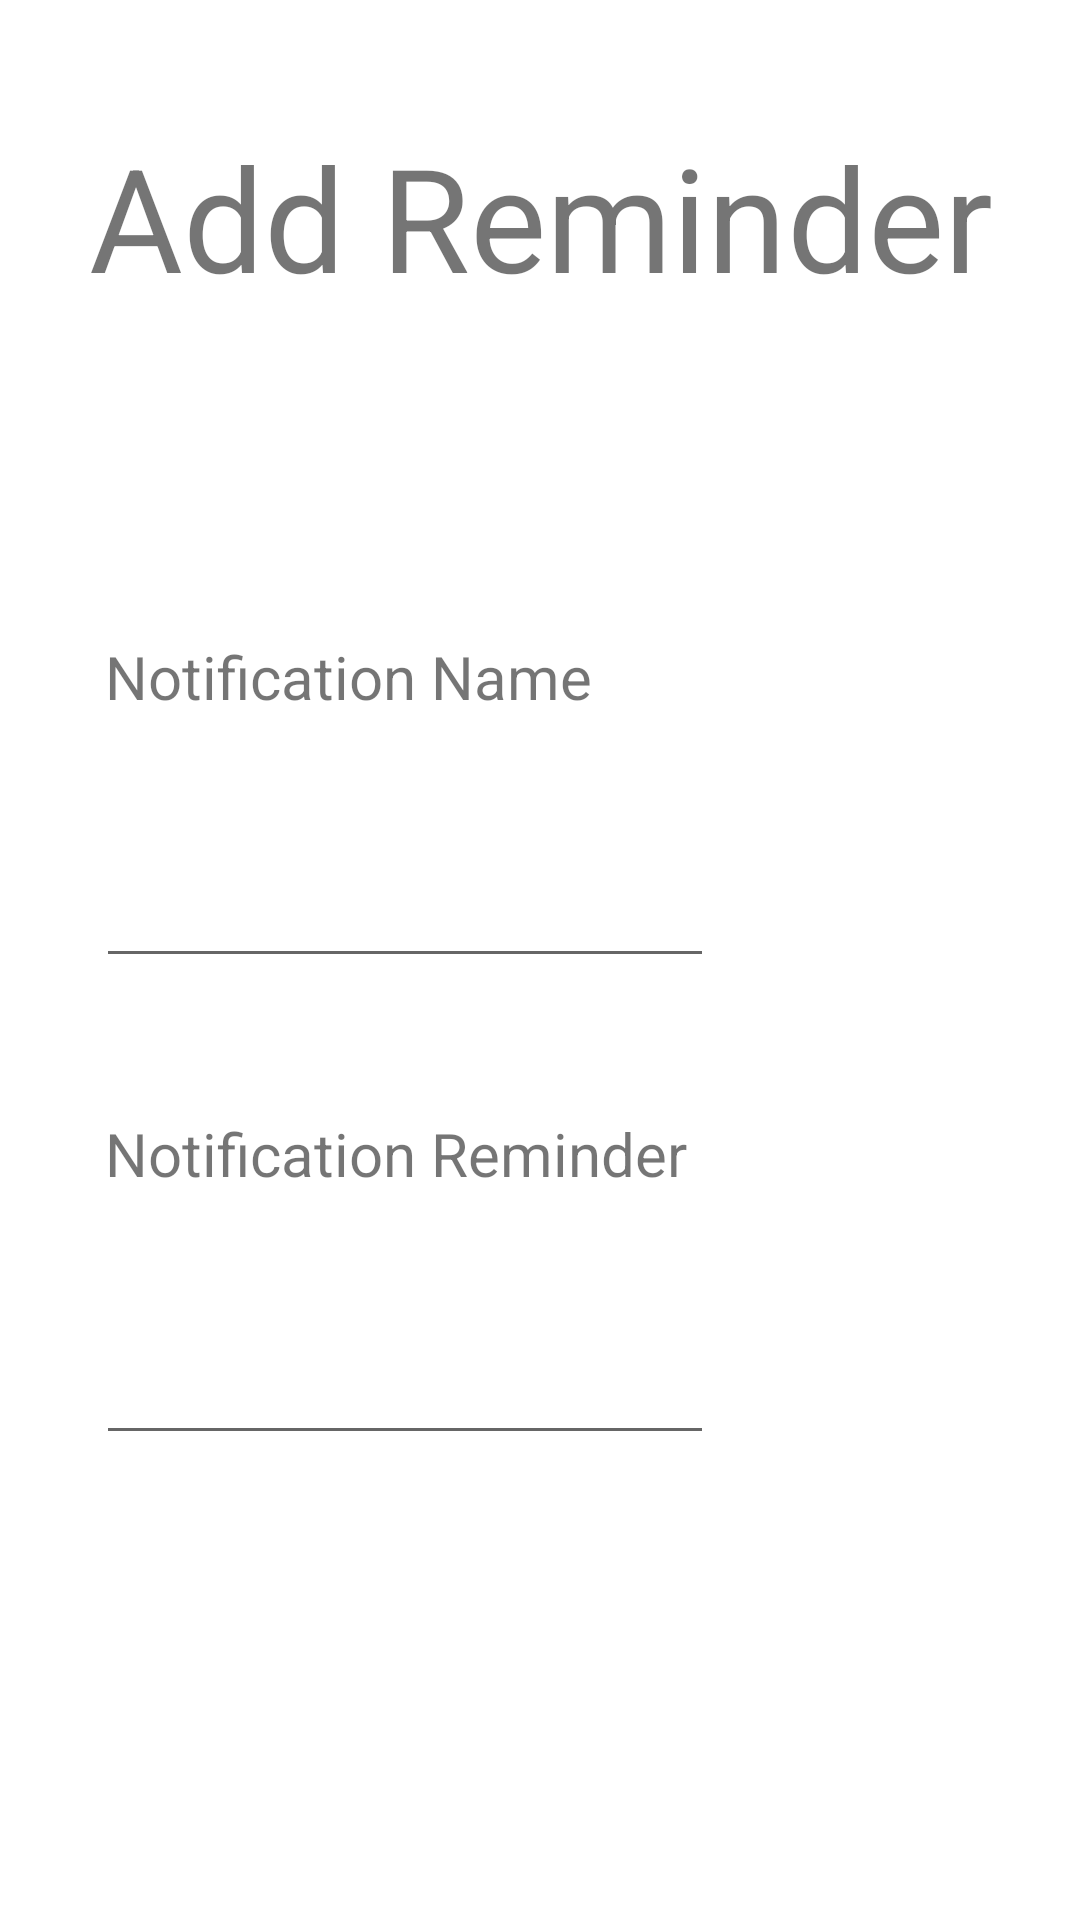

Android layout source for this screen:
<!-- AndroidManifest.xml: application theme Theme.NoiteCode -->
<!-- res/layout/activity_reminderspage.xml -->
<?xml version="1.0" encoding="utf-8"?>
<androidx.constraintlayout.widget.ConstraintLayout xmlns:android="http://schemas.android.com/apk/res/android"
    xmlns:app="http://schemas.android.com/apk/res-auto"
    xmlns:tools="http://schemas.android.com/tools"
    android:layout_width="match_parent"
    android:layout_height="match_parent"
    tools:context=".ReminderPage">

    <TextView
        android:id="@+id/textView8"
        android:layout_width="358dp"
        android:layout_height="102dp"
        android:layout_marginStart="10dp"
        android:layout_marginTop="40dp"
        android:layout_marginEnd="10dp"
        android:text="Add Reminder"
        android:textAlignment="center"
        android:textSize="48sp"
        app:layout_constraintEnd_toEndOf="parent"
        app:layout_constraintHorizontal_bias="0.484"
        app:layout_constraintStart_toStartOf="parent"
        app:layout_constraintTop_toTopOf="parent" />

    <TextView
        android:id="@+id/textViewNotifName"
        android:layout_width="wrap_content"
        android:layout_height="wrap_content"
        android:layout_marginStart="35dp"
        android:layout_marginTop="70dp"
        android:text="Notification Name"
        android:textSize="20sp"
        app:layout_constraintStart_toStartOf="parent"
        app:layout_constraintTop_toBottomOf="@+id/textView8" />

    <TextView
        android:id="@+id/textViewNotifReminder"
        android:layout_width="wrap_content"
        android:layout_height="wrap_content"
        android:layout_marginStart="35dp"
        android:layout_marginTop="45dp"
        android:text="Notification Reminder"
        android:textSize="20sp"
        app:layout_constraintStart_toStartOf="parent"
        app:layout_constraintTop_toBottomOf="@+id/textViewAddNN" />

    <EditText
        android:id="@+id/textViewAddNN"
        android:layout_width="206dp"
        android:layout_height="67dp"
        android:layout_marginStart="32dp"
        android:layout_marginTop="20dp"
        app:layout_constraintStart_toStartOf="parent"
        app:layout_constraintTop_toBottomOf="@+id/textViewNotifName"
        tools:ignore="SpeakableTextPresentCheck" />

    <Button
        android:id="@+id/button4"
        android:layout_width="100dp"
        android:layout_height="70dp"
        android:layout_marginTop="90dp"
        android:layout_marginEnd="73dp"
        android:layout_marginBottom="85dp"
        android:onClick="saveReminder"
        android:text="Save"
        android:textSize="20sp"
        app:layout_constraintBottom_toBottomOf="parent"
        app:layout_constraintEnd_toEndOf="parent"
        app:layout_constraintTop_toBottomOf="@+id/textViewAddNT" />

    <EditText
        android:id="@+id/textViewAddNT"
        android:layout_width="206dp"
        android:layout_height="67dp"
        android:layout_marginStart="32dp"
        android:layout_marginTop="20dp"
        android:ems="10"
        android:inputType="time"
        app:layout_constraintStart_toStartOf="parent"
        app:layout_constraintTop_toBottomOf="@+id/textViewNotifReminder"
        tools:ignore="SpeakableTextPresentCheck,TouchTargetSizeCheck" />
</androidx.constraintlayout.widget.ConstraintLayout>
<!-- resources referenced by this layout -->
<resources>
  <style name="Theme.NoiteCode" parent="Theme.MaterialComponents.DayNight.DarkActionBar">
          
          <item name="colorPrimary">@color/purple_500</item>
          <item name="colorPrimaryVariant">@color/purple_700</item>
          <item name="colorOnPrimary">@color/white</item>
          
          <item name="colorSecondary">@color/teal_200</item>
          <item name="colorSecondaryVariant">@color/teal_700</item>
          <item name="colorOnSecondary">@color/black</item>
          
          <item name="android:statusBarColor" tools:targetApi="l">?attr/colorPrimaryVariant</item>
          
      </style>
  <color name="purple_500">#98BFEF</color>
  <color name="purple_700">#00BCD4</color>
  <color name="white">#202D4E</color>
  <color name="teal_200">#FF03DAC5</color>
  <color name="teal_700">#FF018786</color>
  <color name="black">#FF000000</color>
</resources>
